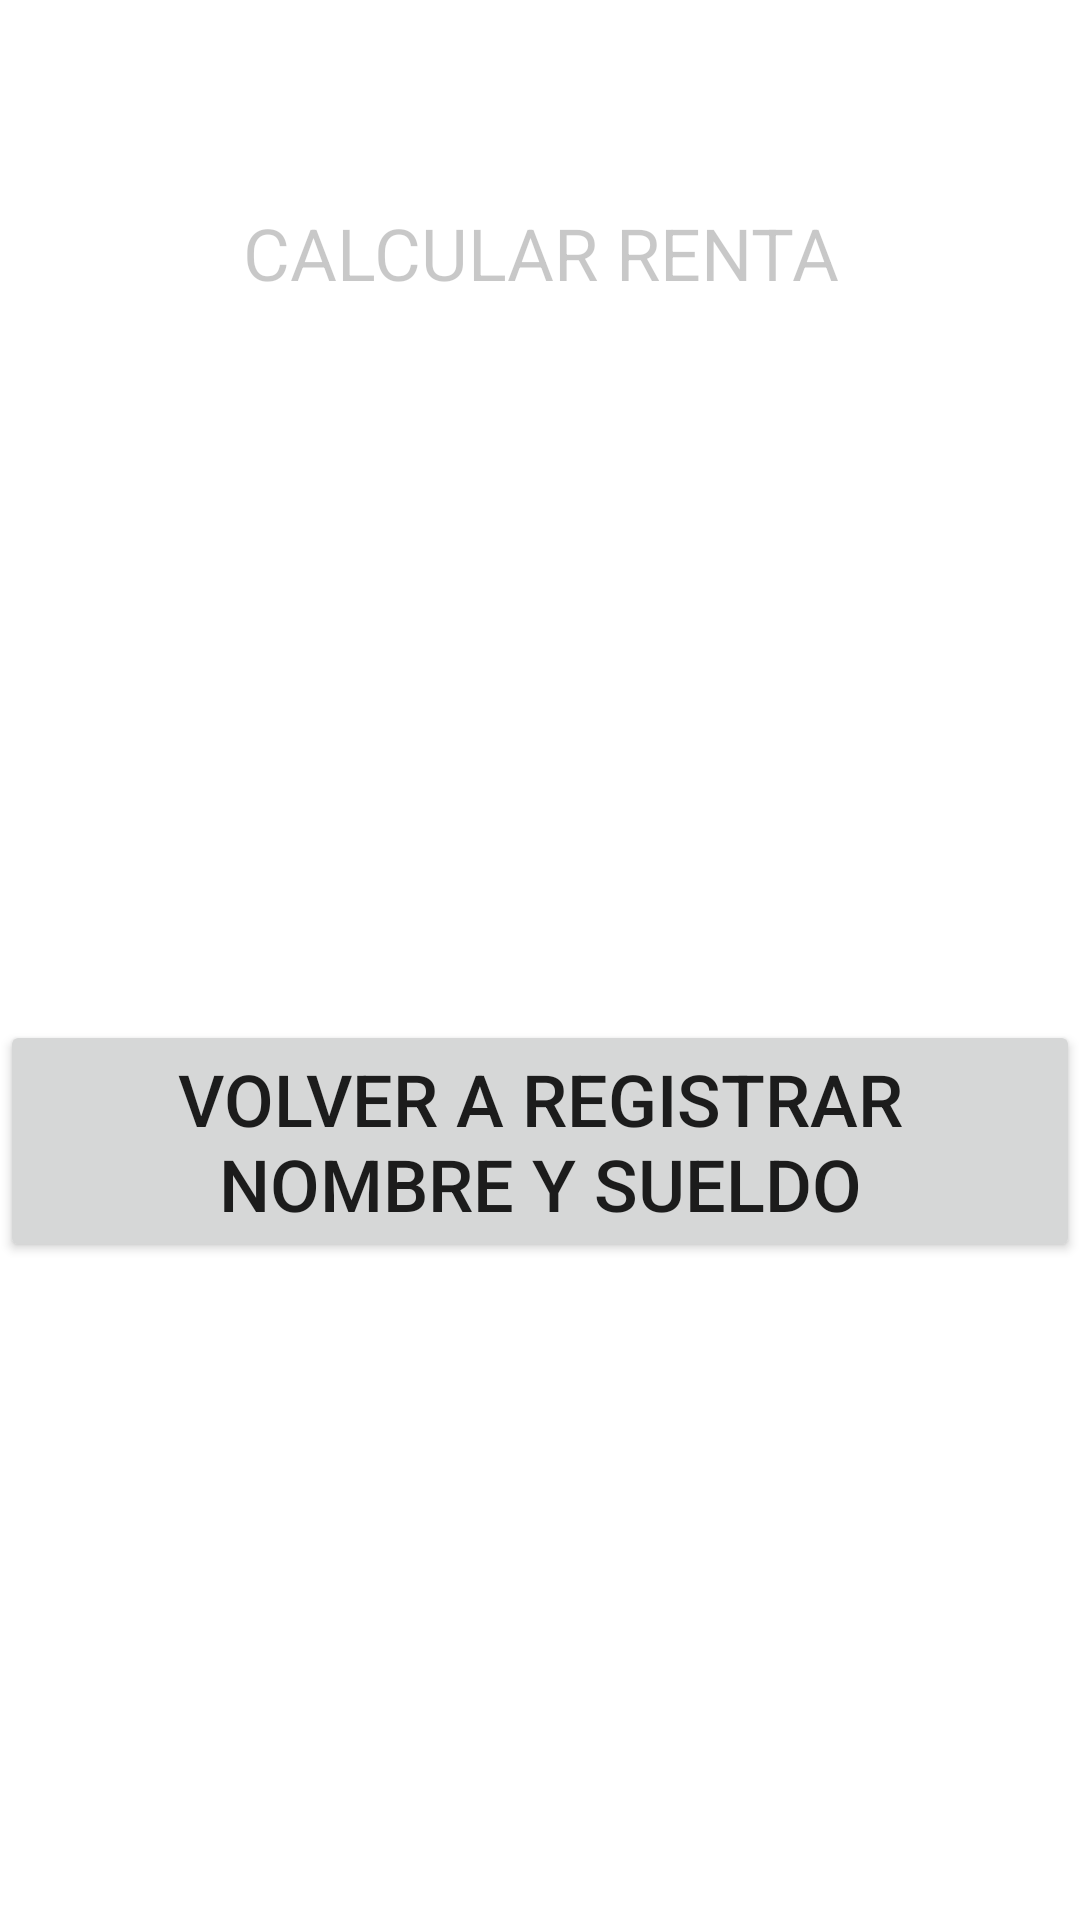

Here is an Android app screen rendered from its layout file. Give the layout XML and the strings, colors and styles it references.
<!-- AndroidManifest.xml: application theme Theme.Datos_activity -->
<!-- res/layout/activity_recibir_datos.xml -->
<?xml version="1.0" encoding="utf-8"?>
<androidx.constraintlayout.widget.ConstraintLayout xmlns:android="http://schemas.android.com/apk/res/android"
    xmlns:app="http://schemas.android.com/apk/res-auto"
    xmlns:tools="http://schemas.android.com/tools"
    android:layout_width="match_parent"
    android:layout_height="match_parent"
    tools:context=".recibir_datos">


    <TextView
        android:id="@+id/tvTitulo2"
        android:layout_width="match_parent"
        android:layout_height="wrap_content"
        android:layout_marginTop="68dp"
        android:gravity="center"
        android:text="@string/titulo"
        android:textSize="24sp"
        android:textColor="@color/cardview_shadow_start_color"
        app:layout_constraintEnd_toEndOf="parent"
        app:layout_constraintHorizontal_bias="0.0"
        app:layout_constraintStart_toStartOf="parent"
        app:layout_constraintTop_toTopOf="parent" />
    <TextView
        android:id="@+id/tvMostrarRenta"
        android:layout_width="match_parent"
        android:layout_height="wrap_content"
        android:layout_marginTop="208dp"
        android:text=""
        android:textSize="18sp"
        android:gravity="center"
        app:layout_constraintEnd_toEndOf="parent"
        app:layout_constraintStart_toStartOf="parent"
        app:layout_constraintTop_toTopOf="parent" />
    <Button
        android:id="@+id/btVolver"
        android:layout_width="match_parent"
        android:layout_height="wrap_content"
        android:layout_marginTop="340dp"
        android:text="@string/volver"
        android:textSize="24sp"
        android:onClick="volver"
        app:layout_constraintEnd_toEndOf="parent"
        app:layout_constraintStart_toStartOf="parent"
        app:layout_constraintTop_toTopOf="parent" />
</androidx.constraintlayout.widget.ConstraintLayout>
<!-- resources referenced by this layout -->
<resources>
  <string name="titulo">CALCULAR RENTA</string>
  <string name="volver">Volver a registrar nombre y sueldo</string>
  <style name="Theme.Datos_activity" parent="Theme.MaterialComponents.DayNight.DarkActionBar">
          
          <item name="colorPrimary">@color/purple_500</item>
          <item name="colorPrimaryVariant">@color/purple_700</item>
          <item name="colorOnPrimary">@color/white</item>
          
          <item name="colorSecondary">@color/teal_200</item>
          <item name="colorSecondaryVariant">@color/teal_700</item>
          <item name="colorOnSecondary">@color/black</item>
          
          <item name="android:statusBarColor" tools:targetApi="l">?attr/colorPrimaryVariant</item>
          
      </style>
  <!-- not gathered from this repository: default colours our renderer supplied (Android Studio template values) -->
  <color name="purple_500">#FF6200EE</color>
  <color name="purple_700">#FF3700B3</color>
  <color name="teal_200">#FF03DAC5</color>
  <color name="teal_700">#FF018786</color>
  <color name="black">#FF000000</color>
  <color name="white">#FFFFFFFF</color>
</resources>
